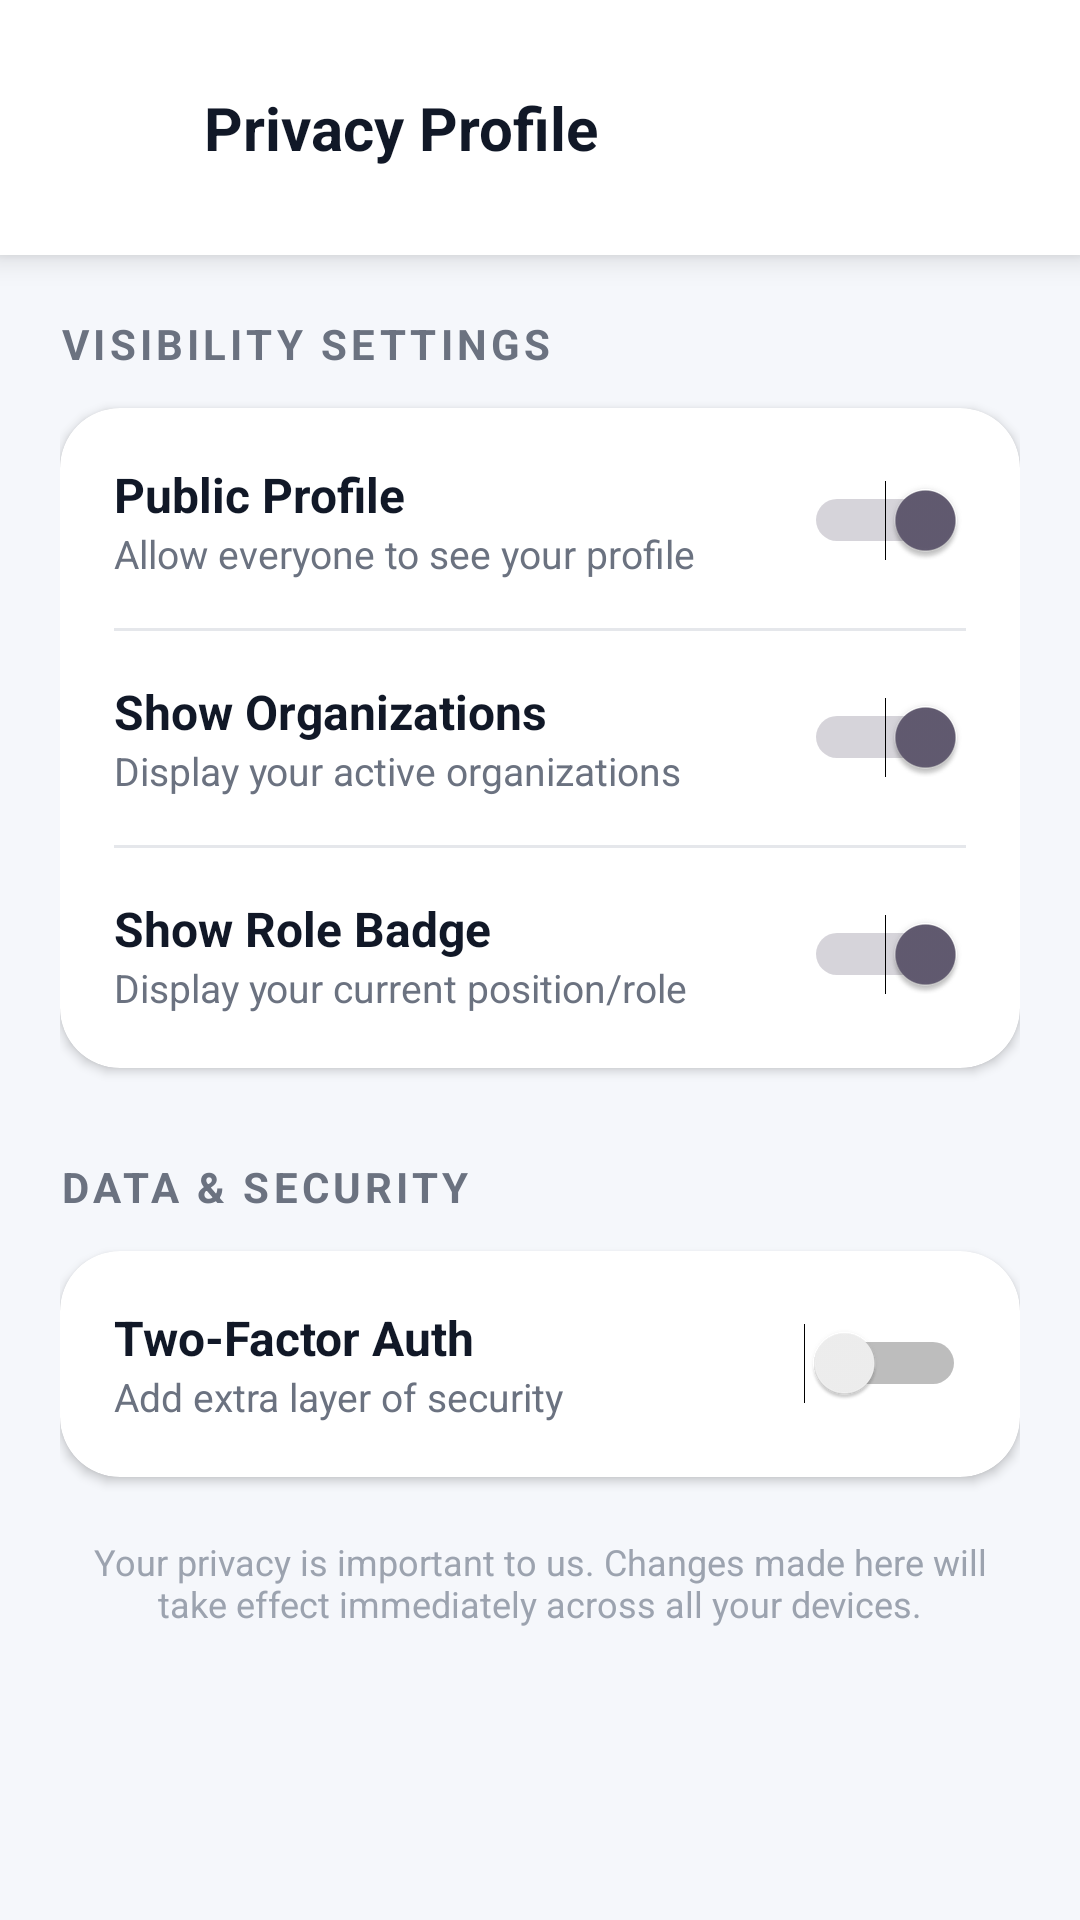

Write the Android layout XML for this screen, with the resource values it uses.
<!-- AndroidManifest.xml: application theme Theme.Exora -->
<!-- res/layout/activity_privacy_profile.xml -->
<?xml version="1.0" encoding="utf-8"?>
<androidx.coordinatorlayout.widget.CoordinatorLayout
    xmlns:android="http://schemas.android.com/apk/res/android"
    xmlns:app="http://schemas.android.com/apk/res-auto"
    android:layout_width="match_parent"
    android:layout_height="match_parent"
    android:background="#F5F7FB">

    
    <LinearLayout
        android:layout_width="match_parent"
        android:layout_height="85dp"
        android:background="#FFFFFF"
        android:elevation="6dp"
        android:gravity="center_vertical"
        android:orientation="horizontal"
        android:paddingHorizontal="20dp">

        <ImageView
            android:id="@+id/btnBack"
            android:layout_width="32dp"
            android:layout_height="32dp"
            android:src="@drawable/shield"
            android:padding="4dp"
            app:tint="#2563EB"
            android:clickable="true"
            android:focusable="true"
            android:background="?attr/selectableItemBackgroundBorderless"/>

        <TextView
            android:layout_width="wrap_content"
            android:layout_height="wrap_content"
            android:layout_marginStart="16dp"
            android:text="Privacy Profile"
            android:textColor="#111827"
            android:textSize="20sp"
            android:textStyle="bold"/>
    </LinearLayout>

    <ScrollView
        android:layout_width="match_parent"
        android:layout_height="match_parent"
        android:layout_marginTop="85dp">

        <LinearLayout
            android:layout_width="match_parent"
            android:layout_height="wrap_content"
            android:orientation="vertical"
            android:padding="20dp">

            <TextView
                android:layout_width="wrap_content"
                android:layout_height="wrap_content"
                android:text="Visibility Settings"
                android:textColor="#6B7280"
                android:textSize="14sp"
                android:textStyle="bold"
                android:textAllCaps="true"
                android:letterSpacing="0.1"/>

            <androidx.cardview.widget.CardView
                android:layout_width="match_parent"
                android:layout_height="wrap_content"
                android:layout_marginTop="12dp"
                app:cardCornerRadius="20dp"
                app:cardElevation="2dp">

                <LinearLayout
                    android:layout_width="match_parent"
                    android:layout_height="wrap_content"
                    android:orientation="vertical"
                    android:padding="18dp">

                    
                    <LinearLayout
                        android:layout_width="match_parent"
                        android:layout_height="wrap_content"
                        android:gravity="center_vertical"
                        android:orientation="horizontal">

                        <LinearLayout
                            android:layout_width="0dp"
                            android:layout_height="wrap_content"
                            android:layout_weight="1"
                            android:orientation="vertical">

                            <TextView
                                android:text="Public Profile"
                                android:textColor="#111827"
                                android:textSize="16sp"
                                android:textStyle="bold"
                                android:layout_width="wrap_content"
                                android:layout_height="wrap_content"/>

                            <TextView
                                android:text="Allow everyone to see your profile"
                                android:textColor="#6B7280"
                                android:textSize="13sp"
                                android:layout_width="wrap_content"
                                android:layout_height="wrap_content"/>
                        </LinearLayout>

                        <Switch
                            android:layout_width="wrap_content"
                            android:layout_height="wrap_content"
                            android:checked="true"/>
                    </LinearLayout>

                    <View
                        android:layout_width="match_parent"
                        android:layout_height="1dp"
                        android:layout_marginTop="16dp"
                        android:layout_marginBottom="16dp"
                        android:background="#E5E7EB"/>

                    
                    <LinearLayout
                        android:layout_width="match_parent"
                        android:layout_height="wrap_content"
                        android:gravity="center_vertical"
                        android:orientation="horizontal">

                        <LinearLayout
                            android:layout_width="0dp"
                            android:layout_height="wrap_content"
                            android:layout_weight="1"
                            android:orientation="vertical">

                            <TextView
                                android:text="Show Organizations"
                                android:textColor="#111827"
                                android:textSize="16sp"
                                android:textStyle="bold"
                                android:layout_width="wrap_content"
                                android:layout_height="wrap_content"/>

                            <TextView
                                android:text="Display your active organizations"
                                android:textColor="#6B7280"
                                android:textSize="13sp"
                                android:layout_width="wrap_content"
                                android:layout_height="wrap_content"/>
                        </LinearLayout>

                        <Switch
                            android:layout_width="wrap_content"
                            android:layout_height="wrap_content"
                            android:checked="true"/>
                    </LinearLayout>

                    <View
                        android:layout_width="match_parent"
                        android:layout_height="1dp"
                        android:layout_marginTop="16dp"
                        android:layout_marginBottom="16dp"
                        android:background="#E5E7EB"/>

                    
                    <LinearLayout
                        android:layout_width="match_parent"
                        android:layout_height="wrap_content"
                        android:gravity="center_vertical"
                        android:orientation="horizontal">

                        <LinearLayout
                            android:layout_width="0dp"
                            android:layout_height="wrap_content"
                            android:layout_weight="1"
                            android:orientation="vertical">

                            <TextView
                                android:text="Show Role Badge"
                                android:textColor="#111827"
                                android:textSize="16sp"
                                android:textStyle="bold"
                                android:layout_width="wrap_content"
                                android:layout_height="wrap_content"/>

                            <TextView
                                android:text="Display your current position/role"
                                android:textColor="#6B7280"
                                android:textSize="13sp"
                                android:layout_width="wrap_content"
                                android:layout_height="wrap_content"/>
                        </LinearLayout>

                        <Switch
                            android:layout_width="wrap_content"
                            android:layout_height="wrap_content"
                            android:checked="true"/>
                    </LinearLayout>

                </LinearLayout>

            </androidx.cardview.widget.CardView>

            <TextView
                android:layout_width="wrap_content"
                android:layout_height="wrap_content"
                android:layout_marginTop="30dp"
                android:text="Data &amp; Security"
                android:textColor="#6B7280"
                android:textSize="14sp"
                android:textStyle="bold"
                android:textAllCaps="true"
                android:letterSpacing="0.1"/>

            <androidx.cardview.widget.CardView
                android:layout_width="match_parent"
                android:layout_height="wrap_content"
                android:layout_marginTop="12dp"
                app:cardCornerRadius="20dp"
                app:cardElevation="2dp">

                <LinearLayout
                    android:layout_width="match_parent"
                    android:layout_height="wrap_content"
                    android:orientation="vertical"
                    android:padding="18dp">

                    
                    <LinearLayout
                        android:layout_width="match_parent"
                        android:layout_height="wrap_content"
                        android:gravity="center_vertical"
                        android:orientation="horizontal">

                        <LinearLayout
                            android:layout_width="0dp"
                            android:layout_height="wrap_content"
                            android:layout_weight="1"
                            android:orientation="vertical">

                            <TextView
                                android:text="Two-Factor Auth"
                                android:textColor="#111827"
                                android:textSize="16sp"
                                android:textStyle="bold"
                                android:layout_width="wrap_content"
                                android:layout_height="wrap_content"/>

                            <TextView
                                android:text="Add extra layer of security"
                                android:textColor="#6B7280"
                                android:textSize="13sp"
                                android:layout_width="wrap_content"
                                android:layout_height="wrap_content"/>
                        </LinearLayout>

                        <Switch
                            android:layout_width="wrap_content"
                            android:layout_height="wrap_content"
                            android:checked="false"/>
                    </LinearLayout>

                </LinearLayout>

            </androidx.cardview.widget.CardView>

            <TextView
                android:layout_width="match_parent"
                android:layout_height="wrap_content"
                android:layout_marginTop="20dp"
                android:text="Your privacy is important to us. Changes made here will take effect immediately across all your devices."
                android:textColor="#9CA3AF"
                android:textSize="12sp"
                android:gravity="center"/>

        </LinearLayout>

    </ScrollView>

</androidx.coordinatorlayout.widget.CoordinatorLayout>
<!-- resources referenced by this layout -->
<resources>
  <style name="Theme.Exora" parent="Theme.Material3.DayNight.NoActionBar" />
</resources>
